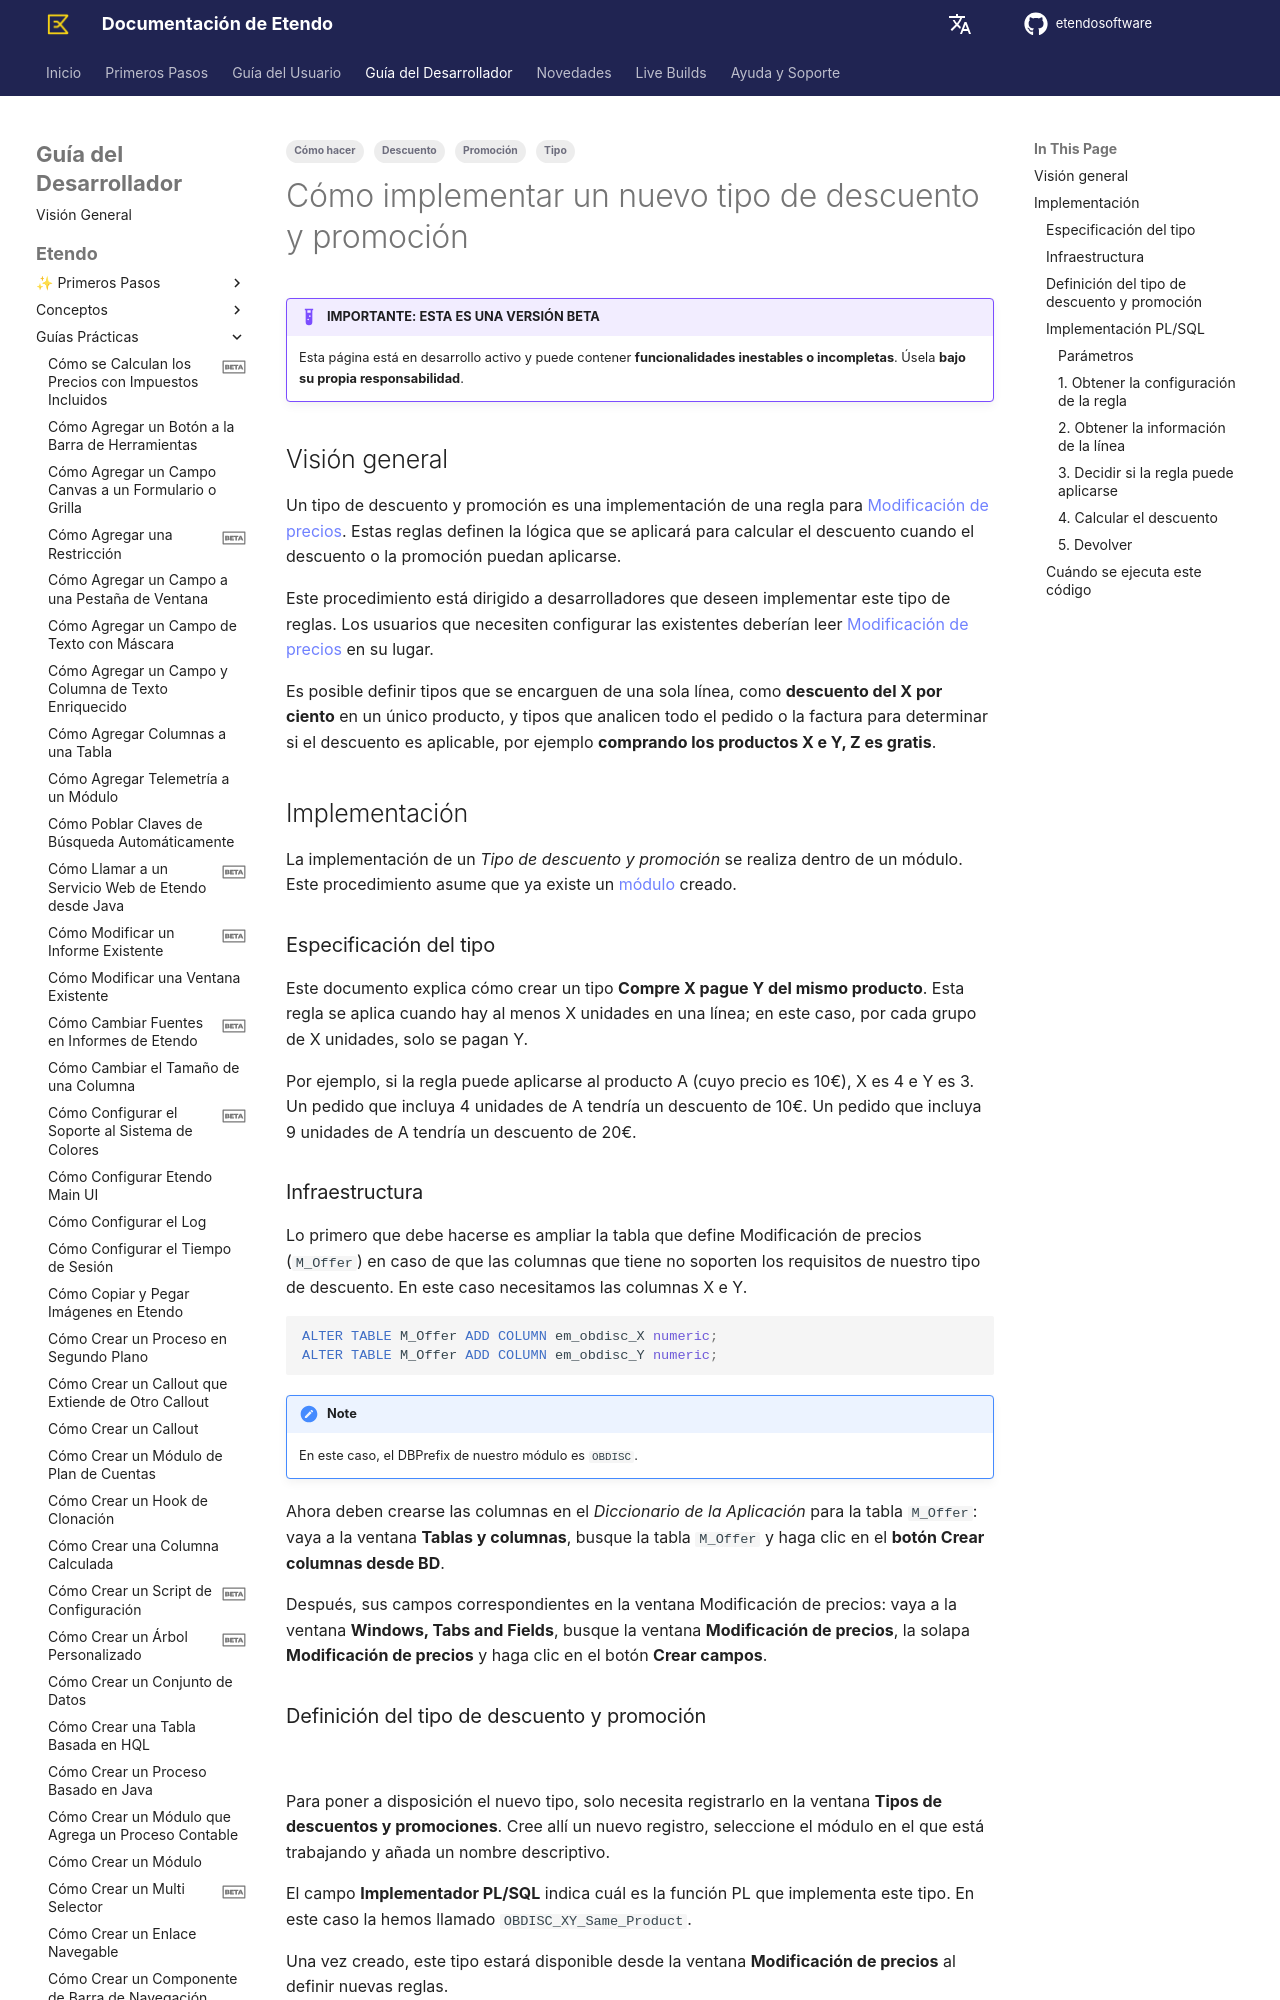

repository: etendosoftware/docs · page: es/developer-guide/etendo-classic/how-to-guides/how-to-implement-a-new-discount-and-promotion-type/index.html · generator: mkdocs

---
title: Cómo implementar un nuevo tipo de descuento y promoción
tags: 
    - Descuento
    - Promoción
    - Tipo
    - Cómo hacer
status: beta
---

# Cómo implementar un nuevo tipo de descuento y promoción { #how-to-implement-a-new-discount-and-promotion-type }

!!! example "IMPORTANTE: ESTA ES UNA VERSIÓN BETA"
    Esta página está en desarrollo activo y puede contener **funcionalidades inestables o incompletas**. Úsela **bajo su propia responsabilidad**.

## Visión general { #overview }

Un tipo de descuento y promoción es una implementación de una regla para [Modificación de precios](../../../user-guide/etendo-classic/basic-features/master-data-management/pricing/discounts-and-promotions.md). Estas reglas definen la lógica que se aplicará para calcular el descuento cuando el descuento o la promoción puedan aplicarse.

Este procedimiento está dirigido a desarrolladores que deseen implementar este tipo de reglas. Los usuarios que necesiten configurar las existentes deberían leer [Modificación de precios](../../../user-guide/etendo-classic/basic-features/master-data-management/pricing/discounts-and-promotions.md) en su lugar.

Es posible definir tipos que se encarguen de una sola línea, como **descuento del X por ciento** en un único producto, y tipos que analicen todo el pedido o la factura para determinar si el descuento es aplicable, por ejemplo **comprando los productos X e Y, Z es gratis**.

## Implementación { #implementation }

La implementación de un *Tipo de descuento y promoción* se realiza dentro de un módulo. Este procedimiento asume que ya existe un [módulo](how-to-create-a-module.md) creado.

### Especificación del tipo { #type-specification }

Este documento explica cómo crear un tipo **Compre X pague Y del mismo producto**. Esta regla se aplica cuando hay al menos X unidades en una línea; en este caso, por cada grupo de X unidades, solo se pagan Y.

Por ejemplo, si la regla puede aplicarse al producto A (cuyo precio es 10€), X es 4 e Y es 3. Un pedido que incluya 4 unidades de A tendría un descuento de 10€. Un pedido que incluya 9 unidades de A tendría un descuento de 20€.

### Infraestructura { #infrastructure }

Lo primero que debe hacerse es ampliar la tabla que define Modificación de precios (`M_Offer`) en caso de que las columnas que tiene no soporten los requisitos de nuestro tipo de descuento. En este caso necesitamos las columnas X e Y.

``` SQL
ALTER TABLE M_Offer ADD COLUMN em_obdisc_X numeric;
ALTER TABLE M_Offer ADD COLUMN em_obdisc_Y numeric;
```

!!!note
    En este caso, el DBPrefix de nuestro módulo es `OBDISC`.

Ahora deben crearse las columnas en el *Diccionario de la Aplicación* para la tabla `M_Offer`: vaya a la ventana **Tablas y columnas**, busque la tabla `M_Offer` y haga clic en el **botón Crear columnas desde BD**.

Después, sus campos correspondientes en la ventana Modificación de precios: vaya a la ventana **Windows, Tabs and Fields**, busque la ventana **Modificación de precios**, la solapa **Modificación de precios** y haga clic en el botón **Crear campos**.
